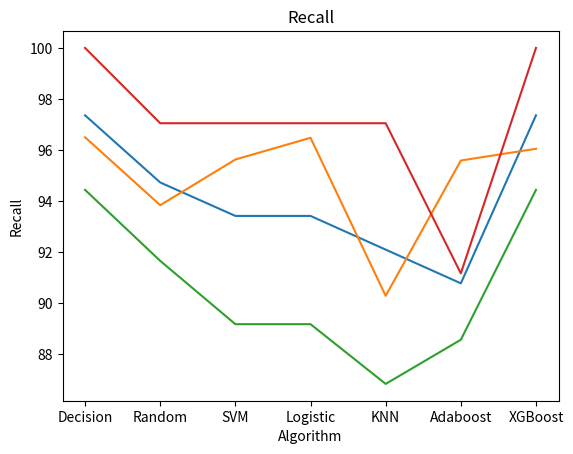

Python code for this plot:
#!/usr/bin/env python
# coding: utf-8

# In[3]:


get_ipython().run_line_magic('matplotlib', 'inline')
import matplotlib.pyplot as plt


# In[19]:


algo = ['Decision', 'Random', 'SVM', 'Logistic','KNN', 'Adaboost', 'XGBoost']
accu=[97.36,94.73,93.42,93.42,92.10,90.78,97.36]
plt.plot(algo,accu)
plt.grid()
plt.xlabel('Algorithm')
plt.ylabel('Accuracy')
plt.title('Confusion Matrix')


# In[21]:


algo = ['Decision', 'Random', 'SVM', 'Logistic','KNN', 'Adaboost', 'XGBoost']
accu=[96.50,93.84,95.63,96.48,90.29,95.59,96.05]
plt.plot(algo,accu)
plt.grid()
plt.xlabel('Algorithm')
plt.ylabel('Accuracy')
plt.title('Grid Search')
#here Decision tree has highest accuracy, next is log with 96.48


# In[22]:


algo = ['Decision', 'Random', 'SVM', 'Logistic','KNN', 'Adaboost', 'XGBoost']
accu=[94.44,91.66,89.18,89.18,86.84,88.57,94.44]
plt.plot(algo,accu)
plt.grid()
plt.xlabel('Algorithm')
plt.ylabel('Precision')
plt.title('Precision')


# In[23]:


algo = ['Decision', 'Random', 'SVM', 'Logistic','KNN', 'Adaboost', 'XGBoost']
accu=[100,97.05,97.05,97.05,97.05,91.17,100]
plt.plot(algo,accu)
plt.grid()
plt.xlabel('Algorithm')
plt.ylabel('Recall')
plt.title('Recall')


# In[ ]:




